Run: headless pygame with SDL's dummy video driver; simulated clock (each Clock.tick advances the game by its frame time, no real sleeping); random seed 0; keys injected as events and as key.get_pressed() state; no mouse input.
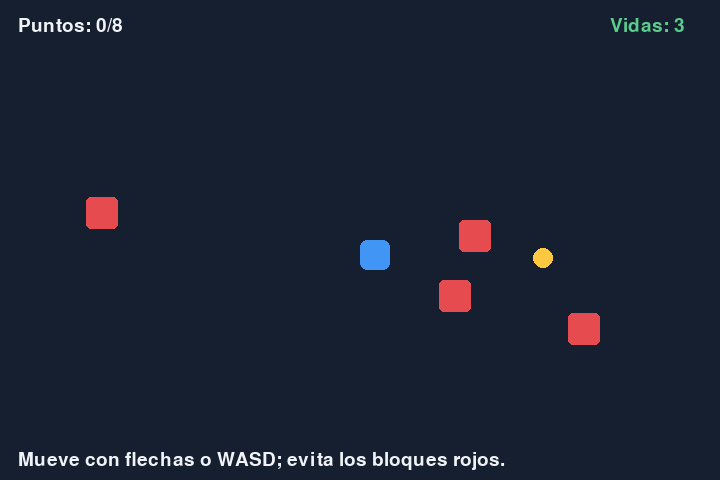
Frame 1 of 4 · flips 1–60 · no input
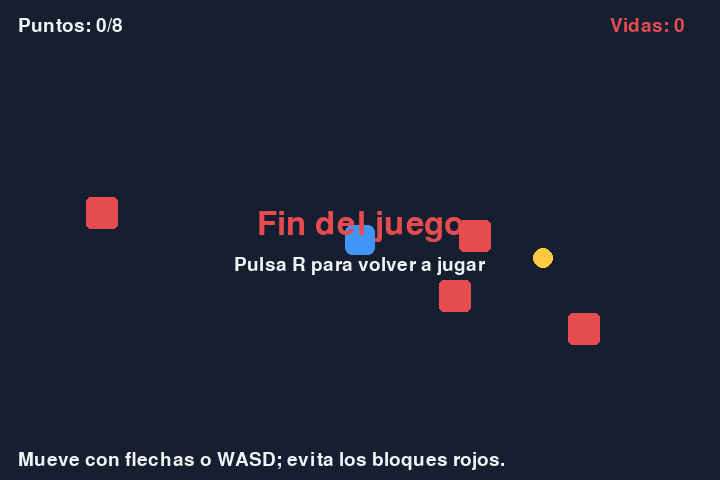
Frame 2 of 4 · flips 61–180 · tapped SPACE, RETURN · held RIGHT (→), D
Frame 3 of 4 · flips 181–300 · held DOWN (↓), S · screen unchanged from frame 2, image omitted
Frame 4 of 4 · flips 301–420 · held LEFT (←), A, UP (↑), W · screen unchanged from frame 3, image omitted

The pygame program that drew these frames:

"""Juego 2D: recoge estrellas y evita los obstáculos.

Instalación:
    python -m pip install pygame

Controles:
    Flechas o WASD: mover al jugador.
    R: reiniciar al terminar.
    Cerrar ventana: salir.
"""

import random
import pygame


ANCHO, ALTO = 720, 480
TAM_JUGADOR = 30
VELOCIDAD = 250
TOTAL_ESTRELLAS = 8
VIDAS_INICIALES = 3
FPS = 60

FONDO = (22, 31, 48)
BLANCO = (240, 244, 248)
AZUL = (65, 150, 245)
AMARILLO = (255, 200, 65)
ROJO = (230, 75, 80)
VERDE = (90, 205, 140)


def nueva_posicion(tamano, evitar=None):
    """Genera una posición dentro de la ventana, lejos del borde."""
    evitar = evitar or []
    for _ in range(100):
        rect = pygame.Rect(
            random.randint(45, ANCHO - tamano - 15),
            random.randint(65, ALTO - tamano - 15),
            tamano,
            tamano,
        )
        if all(not rect.colliderect(otro.inflate(45, 45)) for otro in evitar):
            return rect
    return pygame.Rect(ANCHO // 2, ALTO // 2, tamano, tamano)


def reiniciar():
    jugador = pygame.Rect(ANCHO // 2, ALTO // 2, TAM_JUGADOR, TAM_JUGADOR)
    obstaculos = []
    for _ in range(4):
        obstaculos.append(nueva_posicion(32, [jugador, *obstaculos]))
    estrella = nueva_posicion(20, [jugador, *obstaculos])
    return jugador, obstaculos, estrella, 0, VIDAS_INICIALES, False


def dibujar_texto(pantalla, fuente, texto, posicion, color=BLANCO):
    pantalla.blit(fuente.render(texto, True, color), posicion)


def main():
    pygame.init()
    pantalla = pygame.display.set_mode((ANCHO, ALTO))
    pygame.display.set_caption("Recolecta las estrellas")
    reloj = pygame.time.Clock()
    fuente = pygame.font.Font(None, 28)
    fuente_grande = pygame.font.Font(None, 48)

    jugador, obstaculos, estrella, puntos, vidas, terminado = reiniciar()
    ejecutando = True

    while ejecutando:
        delta = min(reloj.tick(FPS) / 1000, 0.05)

        for evento in pygame.event.get():
            if evento.type == pygame.QUIT:
                ejecutando = False
            elif evento.type == pygame.KEYDOWN and evento.key == pygame.K_r and terminado:
                jugador, obstaculos, estrella, puntos, vidas, terminado = reiniciar()

        teclas = pygame.key.get_pressed()
        if not terminado:
            dx = int(teclas[pygame.K_RIGHT] or teclas[pygame.K_d]) - int(teclas[pygame.K_LEFT] or teclas[pygame.K_a])
            dy = int(teclas[pygame.K_DOWN] or teclas[pygame.K_s]) - int(teclas[pygame.K_UP] or teclas[pygame.K_w])
            # Normalizar movimiento diagonal para no ganar velocidad extra.
            if dx and dy:
                factor = 0.70710678
            else:
                factor = 1.0
            jugador.x += round(dx * VELOCIDAD * factor * delta)
            jugador.y += round(dy * VELOCIDAD * factor * delta)
            jugador.clamp_ip(pantalla.get_rect())

            if jugador.colliderect(estrella):
                puntos += 1
                estrella = nueva_posicion(20, [jugador, *obstaculos])
                if puntos >= TOTAL_ESTRELLAS:
                    terminado = True

            for obstaculo in obstaculos:
                if jugador.colliderect(obstaculo):
                    vidas -= 1
                    jugador.center = (ANCHO // 2, ALTO // 2)
                    if vidas <= 0:
                        terminado = True
                    break

        pantalla.fill(FONDO)
        pygame.draw.rect(pantalla, AZUL, jugador, border_radius=7)
        pygame.draw.rect(pantalla, AMARILLO, estrella, border_radius=10)
        for obstaculo in obstaculos:
            pygame.draw.rect(pantalla, ROJO, obstaculo, border_radius=5)

        dibujar_texto(pantalla, fuente, f"Puntos: {puntos}/{TOTAL_ESTRELLAS}", (18, 16))
        dibujar_texto(pantalla, fuente, f"Vidas: {vidas}", (ANCHO - 110, 16), VERDE if vidas > 1 else ROJO)
        dibujar_texto(pantalla, fuente, "Mueve con flechas o WASD; evita los bloques rojos.", (18, ALTO - 30))

        if terminado:
            mensaje = "¡Ganaste!" if puntos >= TOTAL_ESTRELLAS else "Fin del juego"
            superficie = fuente_grande.render(mensaje, True, AMARILLO if puntos >= TOTAL_ESTRELLAS else ROJO)
            pantalla.blit(superficie, superficie.get_rect(center=(ANCHO // 2, ALTO // 2 - 15)))
            reinicio = fuente.render("Pulsa R para volver a jugar", True, BLANCO)
            pantalla.blit(reinicio, reinicio.get_rect(center=(ANCHO // 2, ALTO // 2 + 25)))

        pygame.display.flip()

    pygame.quit()


if __name__ == "__main__":
    main()
